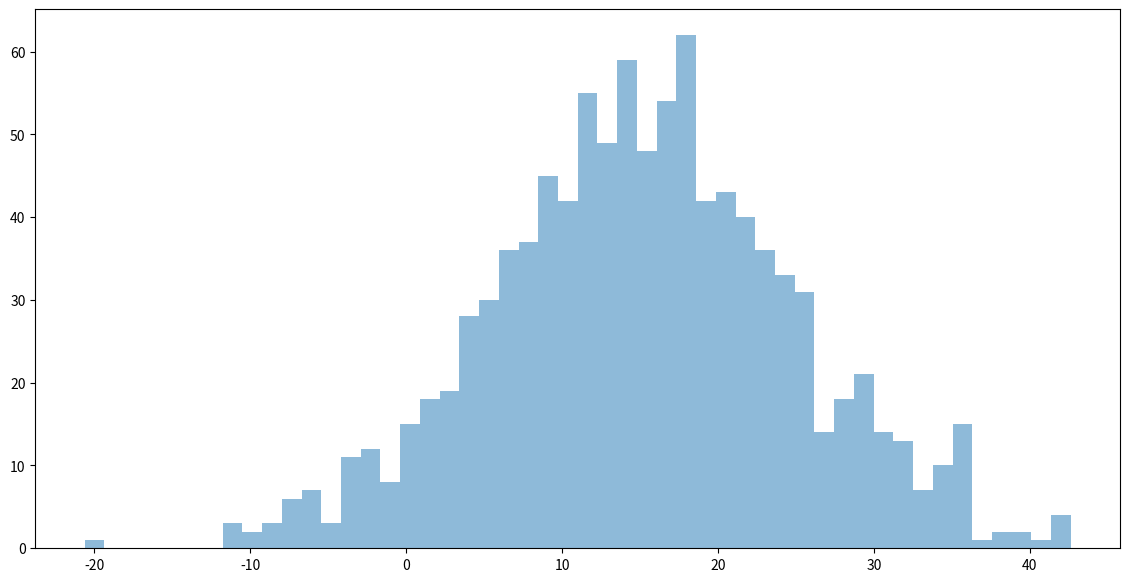

Recreate this plot in Python.
import matplotlib.pyplot as plt
import seaborn as sns
from scipy import stats
import numpy as np
import pandas as pd

np.random.seed(1234)

norm_rvl = stats.norm(loc = 15, scale = 10)
#scale - стандартное отклонение
#loc - среднее

#генерирует случайно значение из распределения norm_rvl
gen_pop = norm_rvl.rvs(size = 1000)

fig = plt.figure(figsize = (14,7))
ax1 = plt.subplot(111)
plt.hist(gen_pop, 50, alpha = 0.5)
plt.show()